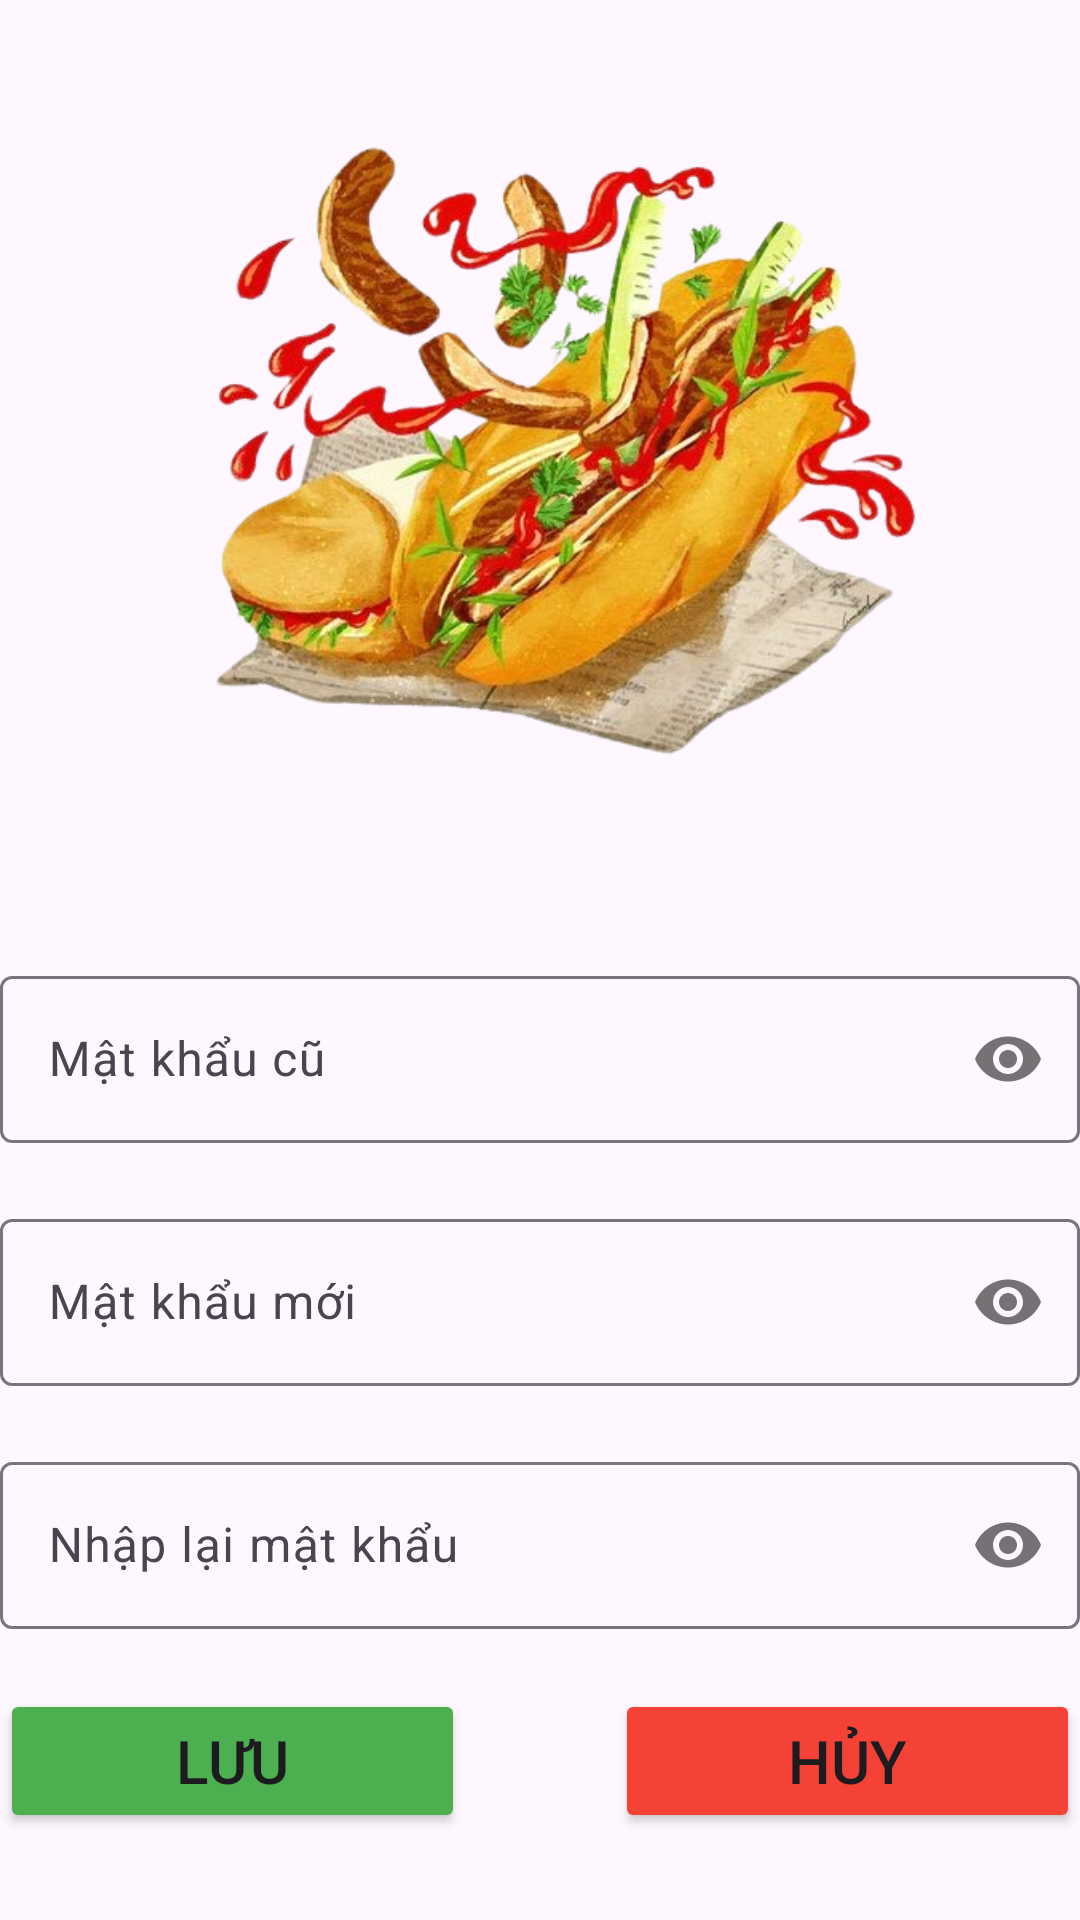

Here is an Android app screen rendered from its layout file. Give the layout XML and the strings, colors and styles it references.
<!-- AndroidManifest.xml: application theme Theme.Du_An_1 -->
<!-- res/layout/activity_change_pass.xml -->
<?xml version="1.0" encoding="utf-8"?>
<LinearLayout xmlns:android="http://schemas.android.com/apk/res/android"
    xmlns:tools="http://schemas.android.com/tools"
    android:layout_width="match_parent"
    android:layout_height="match_parent"
    xmlns:app="http://schemas.android.com/apk/res-auto"
    android:orientation="vertical"
    android:layout_margin="15dp"
    tools:context=".Change_Pass">

    <ImageView
        android:layout_width="match_parent"
        android:layout_height="300dp"
        android:layout_gravity="center"
        android:layout_marginTop="10dp"
        android:layout_marginBottom="10dp"
        android:src="@drawable/anh_spl"/>
    <com.google.android.material.textfield.TextInputLayout
        android:layout_width="match_parent"
        android:layout_height="wrap_content"
        app:passwordToggleEnabled="true"
        android:layout_marginBottom="20dp">

        <com.google.android.material.textfield.TextInputEditText
            android:id="@+id/edPassOld"
            android:layout_width="match_parent"
            android:layout_height="wrap_content"
            android:inputType="textPassword"
            android:maxLines="1"
            android:hint="Mật khẩu cũ"/>
    </com.google.android.material.textfield.TextInputLayout>

    <com.google.android.material.textfield.TextInputLayout
        android:layout_width="match_parent"
        android:layout_height="wrap_content"
        app:passwordToggleEnabled="true"
        android:layout_marginBottom="20dp">

        <com.google.android.material.textfield.TextInputEditText
            android:id="@+id/edPassChange"
            android:layout_width="match_parent"
            android:layout_height="wrap_content"
            android:inputType="textPassword"
            android:maxLines="1"
            android:hint="Mật khẩu mới"/>
    </com.google.android.material.textfield.TextInputLayout>

    <com.google.android.material.textfield.TextInputLayout
        android:layout_width="match_parent"
        android:layout_height="wrap_content"
        app:passwordToggleEnabled="true"
        android:layout_marginBottom="20dp">

        <com.google.android.material.textfield.TextInputEditText
            android:id="@+id/edRePassChange"
            android:layout_width="match_parent"
            android:layout_height="wrap_content"
            android:inputType="textPassword"
            android:maxLines="1"
            android:hint="Nhập lại mật khẩu"/>
    </com.google.android.material.textfield.TextInputLayout>
    <LinearLayout
        android:layout_width="match_parent"
        android:layout_height="wrap_content"
        android:orientation="horizontal">

        <Button
            android:id="@+id/btnSaveUserChange"
            android:layout_width="wrap_content"
            android:layout_height="wrap_content"
            android:layout_weight="1"
            android:backgroundTint="#4CAF50"
            android:text="Lưu"
            android:textSize="20dp" />

        <Button
            android:id="@+id/btnCancelUserChange"
            android:layout_width="wrap_content"
            android:layout_height="wrap_content"
            android:text="Hủy"
            android:layout_weight="1"
            android:backgroundTint="#F44336"
            android:textSize="20dp"
            android:layout_marginLeft="50dp" />

    </LinearLayout>
</LinearLayout>
<!-- resources referenced by this layout -->
<resources>
  <!-- drawable anh_spl: png bitmap (drawable, 298583 bytes) -->
  <style name="Theme.Du_An_1" parent="Base.Theme.Du_An_1" />
  <style name="Base.Theme.Du_An_1" parent="Theme.Material3.DayNight.NoActionBar">
          
          
      </style>
</resources>
